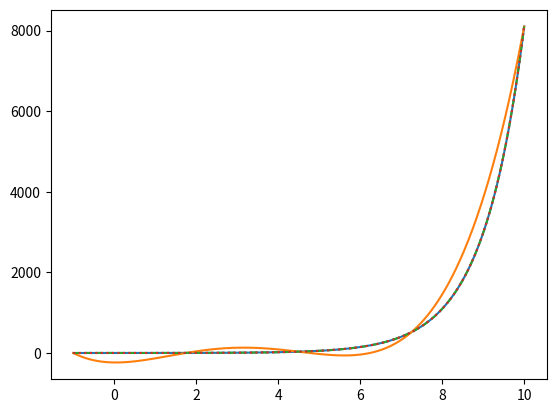

This chart was generated by the following Python code:
import numpy as np
import matplotlib.pyplot as plt


p = []
def inter_pol(x, y):
    n = len(y)
    d = np.zeros([n, n])
    d[:,0] = y

    for j in range(1,n):
        for i in range(n-j):
            d[i][j] = (d[i+1][j-1] - d[i][j-1]) / (x[i+j] - x[i])

    c = d[0,:]
    return c

def evalp_Newton(t, c, x):
    n = len(c)
    p = c[n-1]
    for k in range(n-1, 0, -1):
        p = p*(t-x[k-1]) + c[k-1]
    return p

x5 = np.linspace(-1,10,5)
x10 = np.linspace(-1,10,10)
x15 = np.linspace(-1,10,15)
x_new = np.linspace(-1,10,1000)

y5 = np.exp(x5-1)
y10 = np.exp(x10-1)
y15 = np.exp(x15-1)
y_new = np.exp(x_new-1)

c5 = inter_pol(x5, y5)
c10 = inter_pol(x10, y10)
c15 = inter_pol(x15, y15)

y5_new = evalp_Newton(x_new, c5, x5)
y10_new = evalp_Newton(x_new, c10, x10)
y15_new = evalp_Newton(x_new, c15, x15)

y5_err = np.abs(y_new - y5_new)
y10_err = np.abs(y_new - y10_new)
y15_err = np.abs(y_new - y15_new)

print('Max error for n=5:',max(y5_err))
print('Max error for n=10:',max(y10_err))
print('Max error for n=15:',max(y15_err))

plt.plot(x_new, y_new)
plt.plot(x_new, y5_new)
plt.plot(x_new, y10_new,'--')
plt.plot(x_new, y15_new,':')
plt.show()